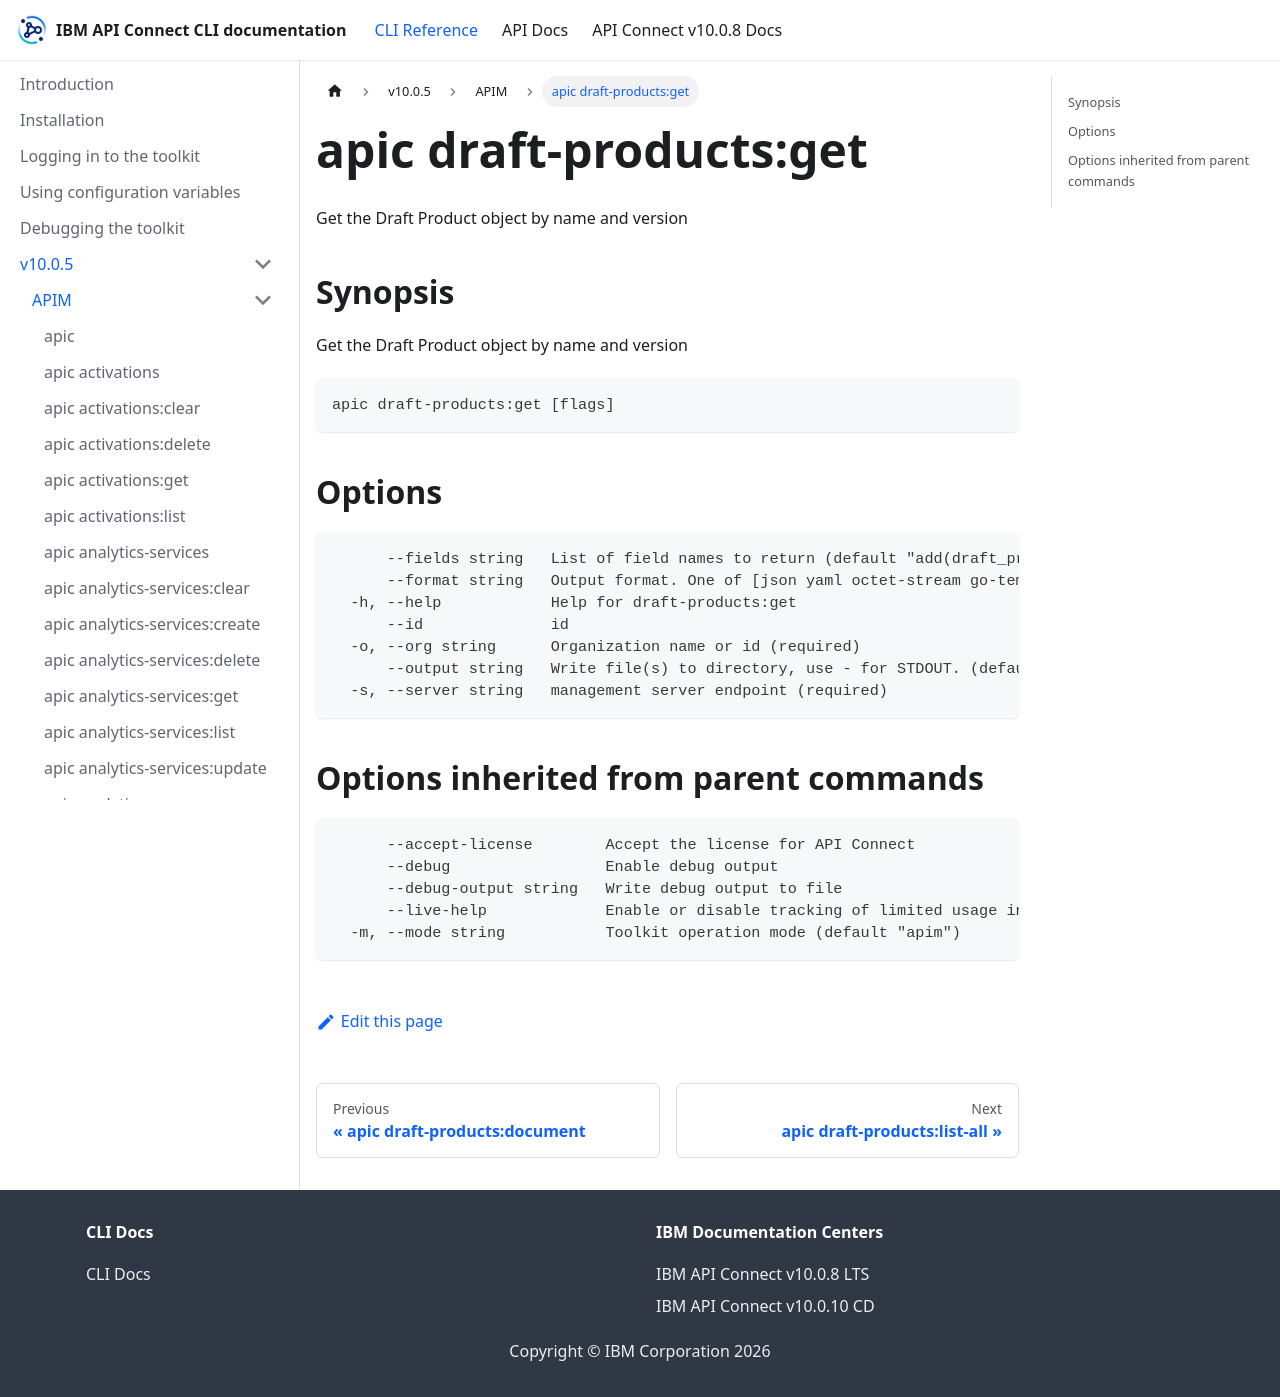

repository: ibm-apiconnect/clidocs · page: docs/v1005/apim/apic_draft-products_get.html · generator: docusaurus

# apic draft-products:get

Get the Draft Product object by name and version

## Synopsis

Get the Draft Product object by name and version

```
apic draft-products:get [flags]
```

## Options

```
      --fields string   List of field names to return (default "add(draft_product,url)")
      --format string   Output format. One of [json yaml octet-stream go-template=... go-template-file=...], defaults to yaml.
  -h, --help            Help for draft-products:get
      --id              id
  -o, --org string      Organization name or id (required)
      --output string   Write file(s) to directory, use - for STDOUT. (default: cwd)
  -s, --server string   management server endpoint (required)
```

## Options inherited from parent commands

```
      --accept-license        Accept the license for API Connect
      --debug                 Enable debug output
      --debug-output string   Write debug output to file
      --live-help             Enable or disable tracking of limited usage information
  -m, --mode string           Toolkit operation mode (default "apim")
```
